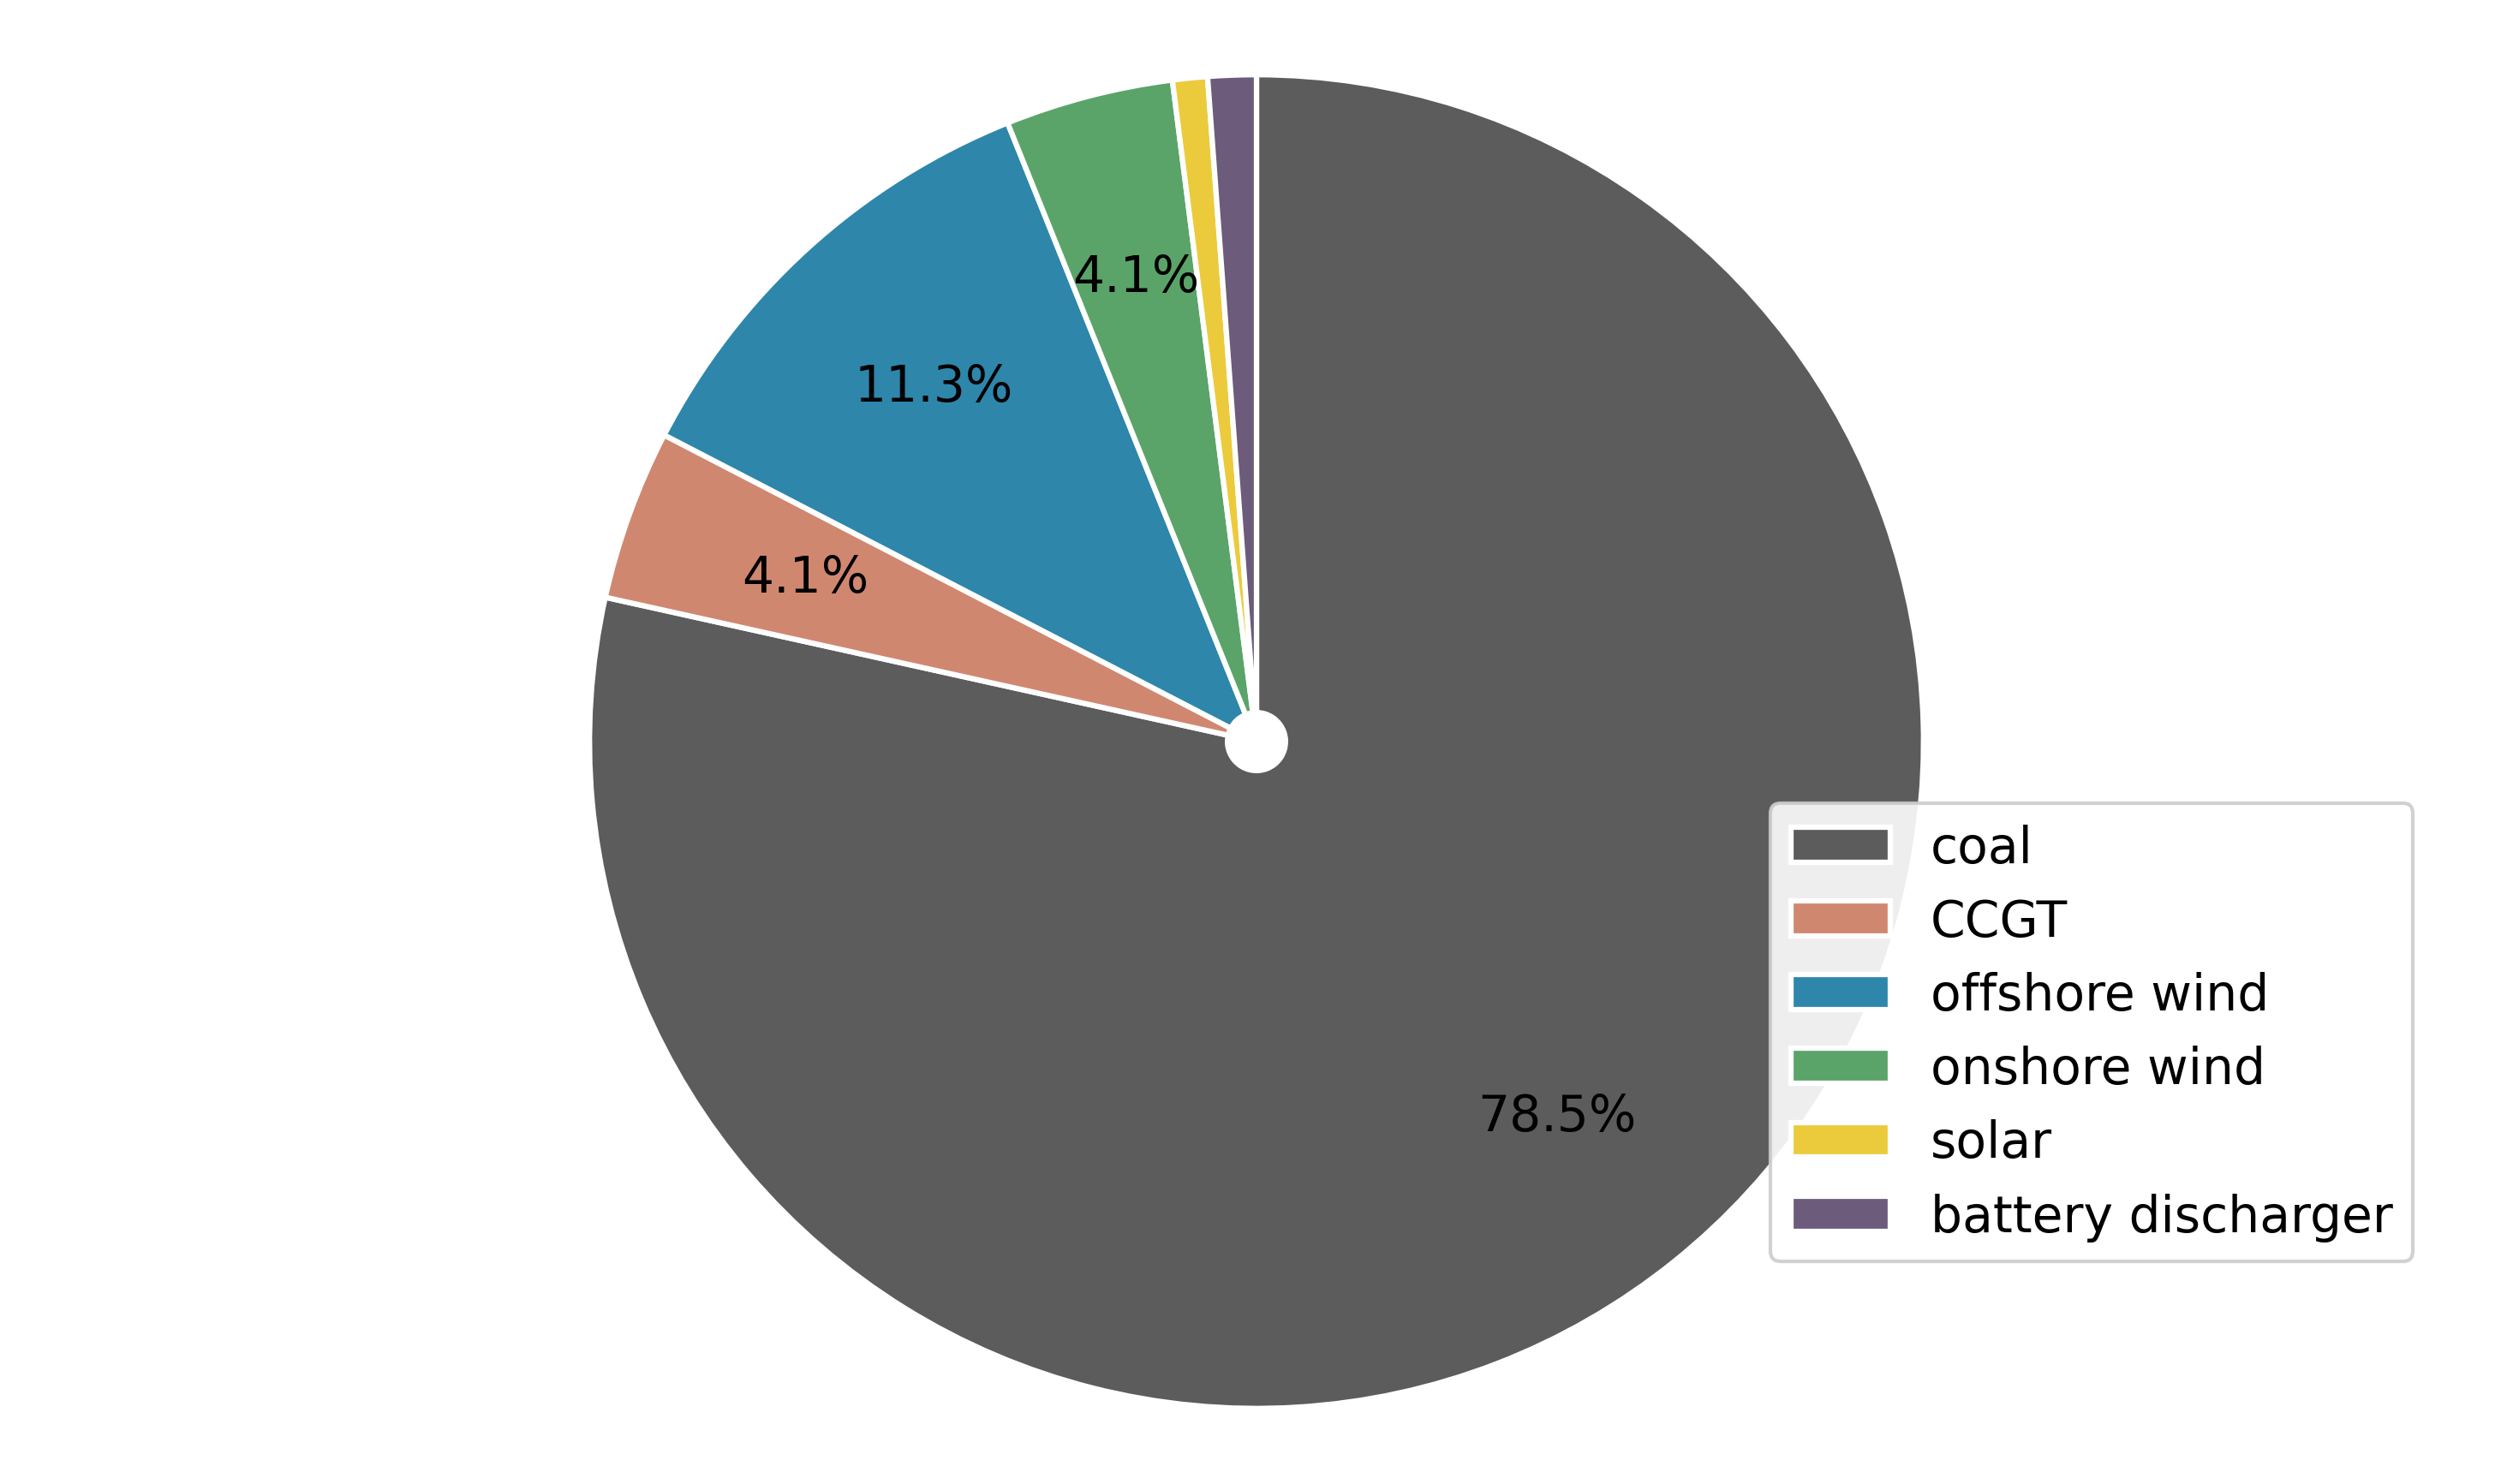

The table this chart was drawn from, first rows:
carrier, annual_generation_mwh
coal, 627322426
CCGT, 33025299
offshore wind, 90424039
onshore wind, 32562233
solar, 6743761
battery discharger, 9348829
